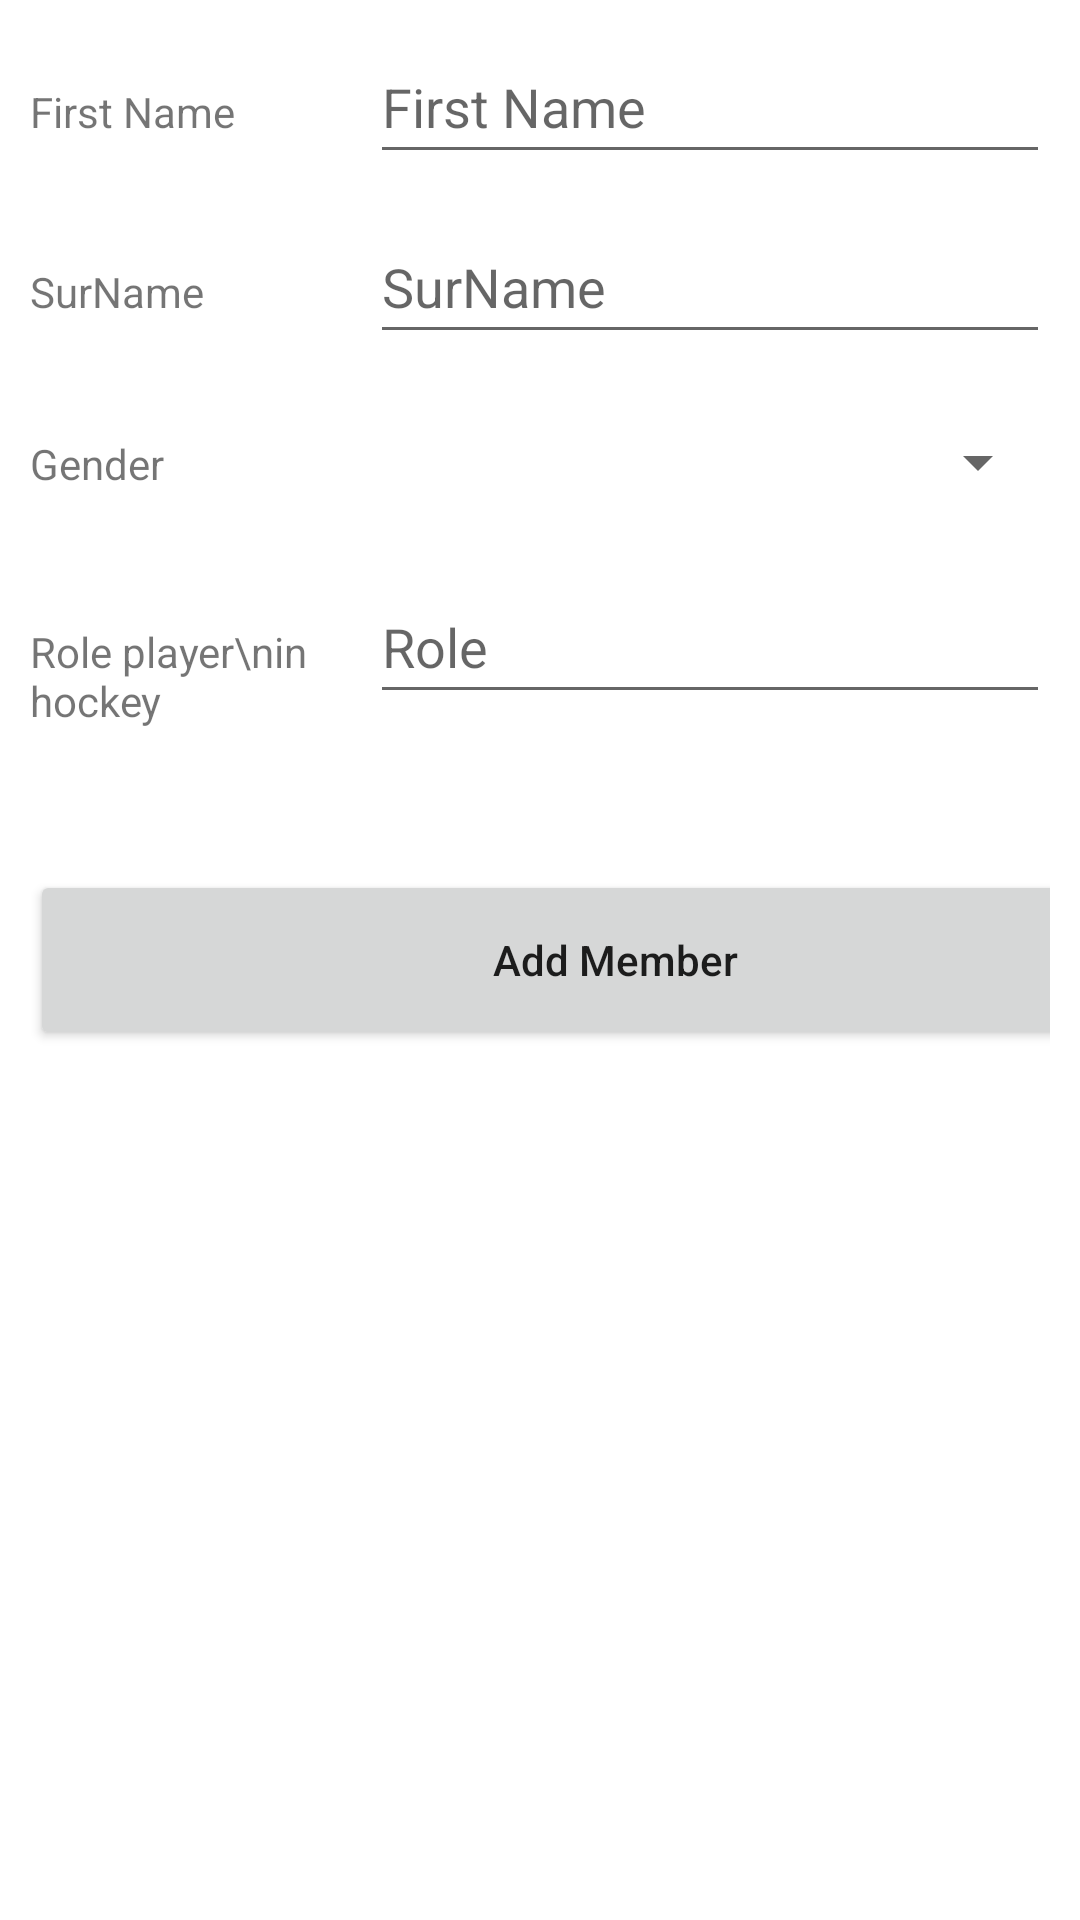

Write the Android layout XML for this screen, with the resource values it uses.
<!-- AndroidManifest.xml: application theme Theme.ClubOlimp -->
<!-- res/layout/activity_set_info.xml -->
<?xml version="1.0" encoding="utf-8"?>
<LinearLayout xmlns:android="http://schemas.android.com/apk/res/android"
    xmlns:tools="http://schemas.android.com/tools"
    android:padding="10dp"
    android:layout_width="match_parent"
    android:layout_height="match_parent"
    android:orientation="vertical"
    tools:context=".setInfo_ofClubMember">

    <LinearLayout
        android:id="@+id/FirstName"
        android:layout_width="match_parent"
        android:layout_height="60dp"
        android:orientation="horizontal"
        android:weightSum="3">
        <TextView
            android:layout_width="0dp"
            android:layout_height="wrap_content"
            android:layout_weight="1"
            android:text="First Name" />

        <EditText
            android:id="@+id/firstName"
            android:layout_width="0dp"
            android:layout_height="wrap_content"
            android:layout_weight="2"
            android:hint="First Name"
            android:minHeight="48dp" /> </LinearLayout>
    <LinearLayout
        android:id="@+id/SurName"
        android:layout_width="match_parent"
        android:layout_height="60dp"
        android:orientation="horizontal"
        android:weightSum="3">

        <TextView
            android:layout_width="0dp"
            android:layout_height="wrap_content"
            android:layout_weight="1"
            android:text="SurName" />

        <EditText
            android:id="@+id/surName"
            android:layout_width="0dp"
            android:layout_height="wrap_content"
            android:layout_weight="2"
            android:hint="SurName"
            android:minHeight="48dp" /> </LinearLayout>
    <LinearLayout
        android:id="@+id/Gender"
        android:layout_width="match_parent"
        android:layout_height="60dp"
        android:orientation="horizontal"
        android:weightSum="3">
        <TextView
            android:paddingTop="15dp"
            android:layout_width="0dp"
            android:layout_height="wrap_content"
            android:layout_weight="1"
            android:text="Gender" />

        <Spinner
            android:id="@+id/gender"
            android:layout_width="0dp"
            android:layout_height="wrap_content"
            android:layout_weight="2"
            android:minHeight="48dp" /> </LinearLayout>
    <LinearLayout
        android:id="@+id/Group"
        android:layout_width="match_parent"
        android:layout_height="100dp"
        android:orientation="horizontal"
        android:weightSum="3">

        <TextView
            android:paddingTop="15dp"
            android:layout_width="0dp"
            android:layout_height="wrap_content"
            android:layout_weight="1"
            android:text="Role player\nin hockey" />

        <EditText
            android:id="@+id/sport"
            android:layout_width="0dp"
            android:layout_height="wrap_content"
            android:layout_weight="2"
            android:hint="Role"
            android:minHeight="48dp" />
    </LinearLayout>

    <LinearLayout
        android:layout_width="390dp"
        android:layout_height="60dp"
        android:orientation="horizontal"
        android:textAlignment="center"
        android:weightSum="3">

        <Button
            android:id="@+id/AddMemberButton"
            android:layout_width="0dp"
            android:layout_height="match_parent"
            android:layout_weight="3"
            android:text="Add Member"
            android:textAlignment="center"
            android:textAllCaps="false" />

    </LinearLayout>

</LinearLayout>
<!-- resources referenced by this layout -->
<resources>
  <style name="Theme.ClubOlimp" parent="Theme.MaterialComponents.DayNight.DarkActionBar">
          
          <item name="colorPrimary">@color/purple_500</item>
          <item name="colorPrimaryVariant">@color/purple_700</item>
          <item name="colorOnPrimary">@color/white</item>
          
          <item name="colorSecondary">@color/teal_200</item>
          <item name="colorSecondaryVariant">@color/teal_700</item>
          <item name="colorOnSecondary">@color/black</item>
          
          <item name="android:statusBarColor">?attr/colorPrimaryVariant</item>
          
      </style>
  <!-- not gathered from this repository: default colours our renderer supplied (Android Studio template values) -->
  <color name="purple_500">#FF6200EE</color>
  <color name="purple_700">#FF3700B3</color>
  <color name="teal_200">#FF03DAC5</color>
  <color name="teal_700">#FF018786</color>
  <color name="black">#FF000000</color>
  <color name="white">#FFFFFFFF</color>
</resources>
